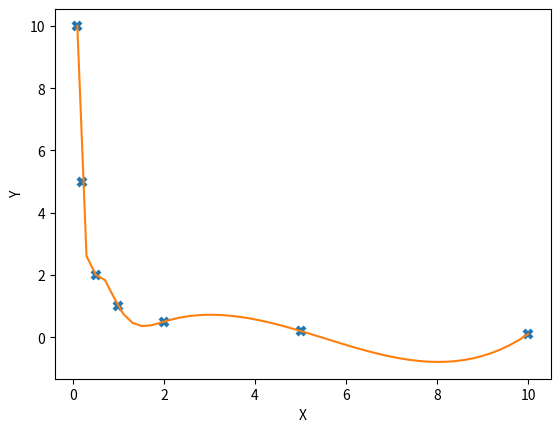

The script that saved this image:
# importamos la interpolación InterpolatedUnivariateSpline del módulo de interpolación de Scipy
# importamos la librería Matplotlib con un alias
# importamos la librería Numpy con un alias
from scipy.interpolate import InterpolatedUnivariateSpline
import numpy as np
import matplotlib.pyplot as plt

# Guardamos en arreglos los puntos (x,y) a interpolar
x = [0.1, 0.2, 0.5, 1.0, 2.0, 5.0, 10.0]
y = [10.0, 5.0, 2.0, 1.0, 0.5, 0.2, 0.1]

# Hacemos la interpolación correspondiente
# El valor de k es el grado del polinomio deseado, en este caso usaremos k=3
f_interp = InterpolatedUnivariateSpline(x, y, k=3)

# Graficamos el polinomio obtenido
x1 = np.linspace(0.1, 10)
y_interp = f_interp(x1)
plt.plot(x, y, 'x', mew=3)
plt.plot(x1, y_interp)
plt.xlabel("X")
plt.ylabel("Y")
plt.show()
